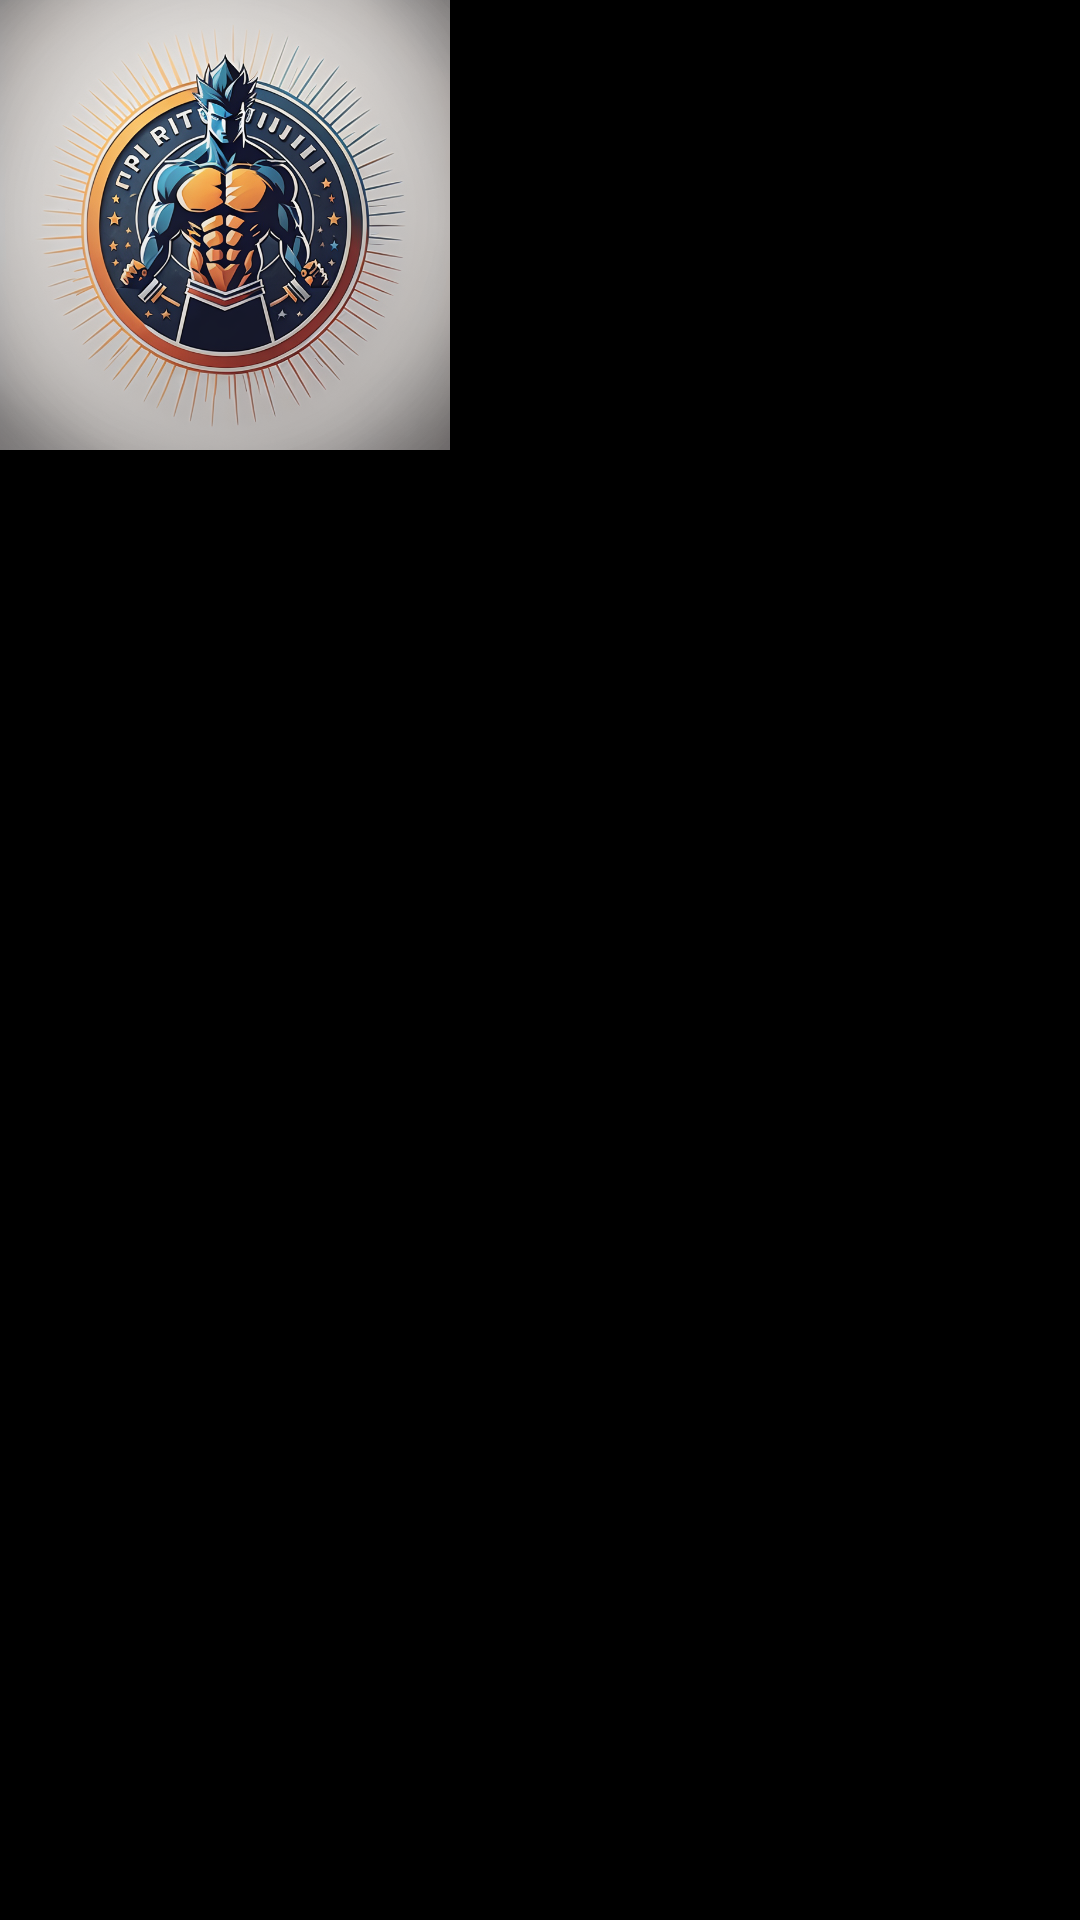

Write the Android layout XML for this screen, with the resource values it uses.
<!-- AndroidManifest.xml: application theme Theme.WorkoutGenerator -->
<!-- res/layout/friend_profile_item.xml -->
<?xml version="1.0" encoding="utf-8"?>
<LinearLayout xmlns:android="http://schemas.android.com/apk/res/android"
    android:layout_width="match_parent"
    android:layout_height="wrap_content"
    xmlns:app="http://schemas.android.com/apk/res-auto"
    android:background="@color/black"
    android:orientation="vertical">

    
    <LinearLayout
        android:layout_width="match_parent"
        android:layout_height="wrap_content"
        android:orientation="vertical">

        <LinearLayout
            android:layout_width="match_parent"
            android:layout_height="0dp"
            android:layout_weight="1"
            android:orientation="horizontal">

            <ImageView
                android:id="@+id/friendImage"
                android:layout_width="150dp"
                android:layout_height="150dp"
                android:src="@drawable/main_logo" />

            <LinearLayout
                android:layout_width="match_parent"
                android:layout_height="match_parent"
                android:orientation="vertical"
                android:gravity="center_vertical|start"
                android:layout_marginStart="16dp">

                
                <TextView
                    android:id="@+id/LatestWorkoutLength"
                    android:layout_width="wrap_content"
                    android:layout_height="wrap_content"
                    android:text=""
                    android:textColor="@color/white"
                    android:layout_marginBottom="10dp"
                    android:textSize="14sp" />

                <TextView
                    android:id="@+id/workoutLength"
                    android:layout_width="wrap_content"
                    android:layout_height="wrap_content"
                    android:text=""
                    android:textColor="@color/white"
                    android:layout_marginBottom="10dp"
                    android:textSize="14sp" />

                <TextView
                    android:id="@+id/dailySong"
                    android:layout_width="wrap_content"
                    android:layout_height="wrap_content"
                    android:text=""
                    android:textColor="@color/white"
                    android:layout_marginBottom="10dp"
                    android:textSize="14sp" />

                <TextView
                    android:id="@+id/datePosted"
                    android:layout_width="wrap_content"
                    android:layout_height="wrap_content"
                    android:text=""
                    android:textColor="@color/white"
                    android:textSize="14sp" />
            </LinearLayout>
        </LinearLayout>

        <LinearLayout
            android:layout_width="match_parent"
            android:layout_height="35dp"
            android:orientation="horizontal">

            <TextView
                android:id="@+id/caption"
                android:layout_width="wrap_content"
                android:layout_height="match_parent"
                android:text=""
                android:layout_marginStart="20dp"
                android:gravity="center"
                android:textColor="@color/white"/>
        </LinearLayout>


    </LinearLayout>

</LinearLayout>
<!-- resources referenced by this layout -->
<resources>
  <color name="black">#FF000000</color>
  <color name="white">#FFFFFFFF</color>
  <!-- drawable main_logo: jpg bitmap (drawable, 844070 bytes) -->
  <style name="Theme.WorkoutGenerator" parent="android:Theme.Material.Light.NoActionBar">
          <item name="android:windowAnimationStyle">@style/CustomActivityAnimation</item>
      </style>
  <style name="CustomActivityAnimation" parent="@android:style/Animation.Activity">
          <item name="android:activityOpenEnterAnimation">@anim/slide_in_right</item>
          <item name="android:activityOpenExitAnimation">@anim/slide_out_left</item>
          <item name="android:activityCloseEnterAnimation">@anim/slide_in_left</item>
          <item name="android:activityCloseExitAnimation">@anim/slide_out_right</item>
      </style>
</resources>
